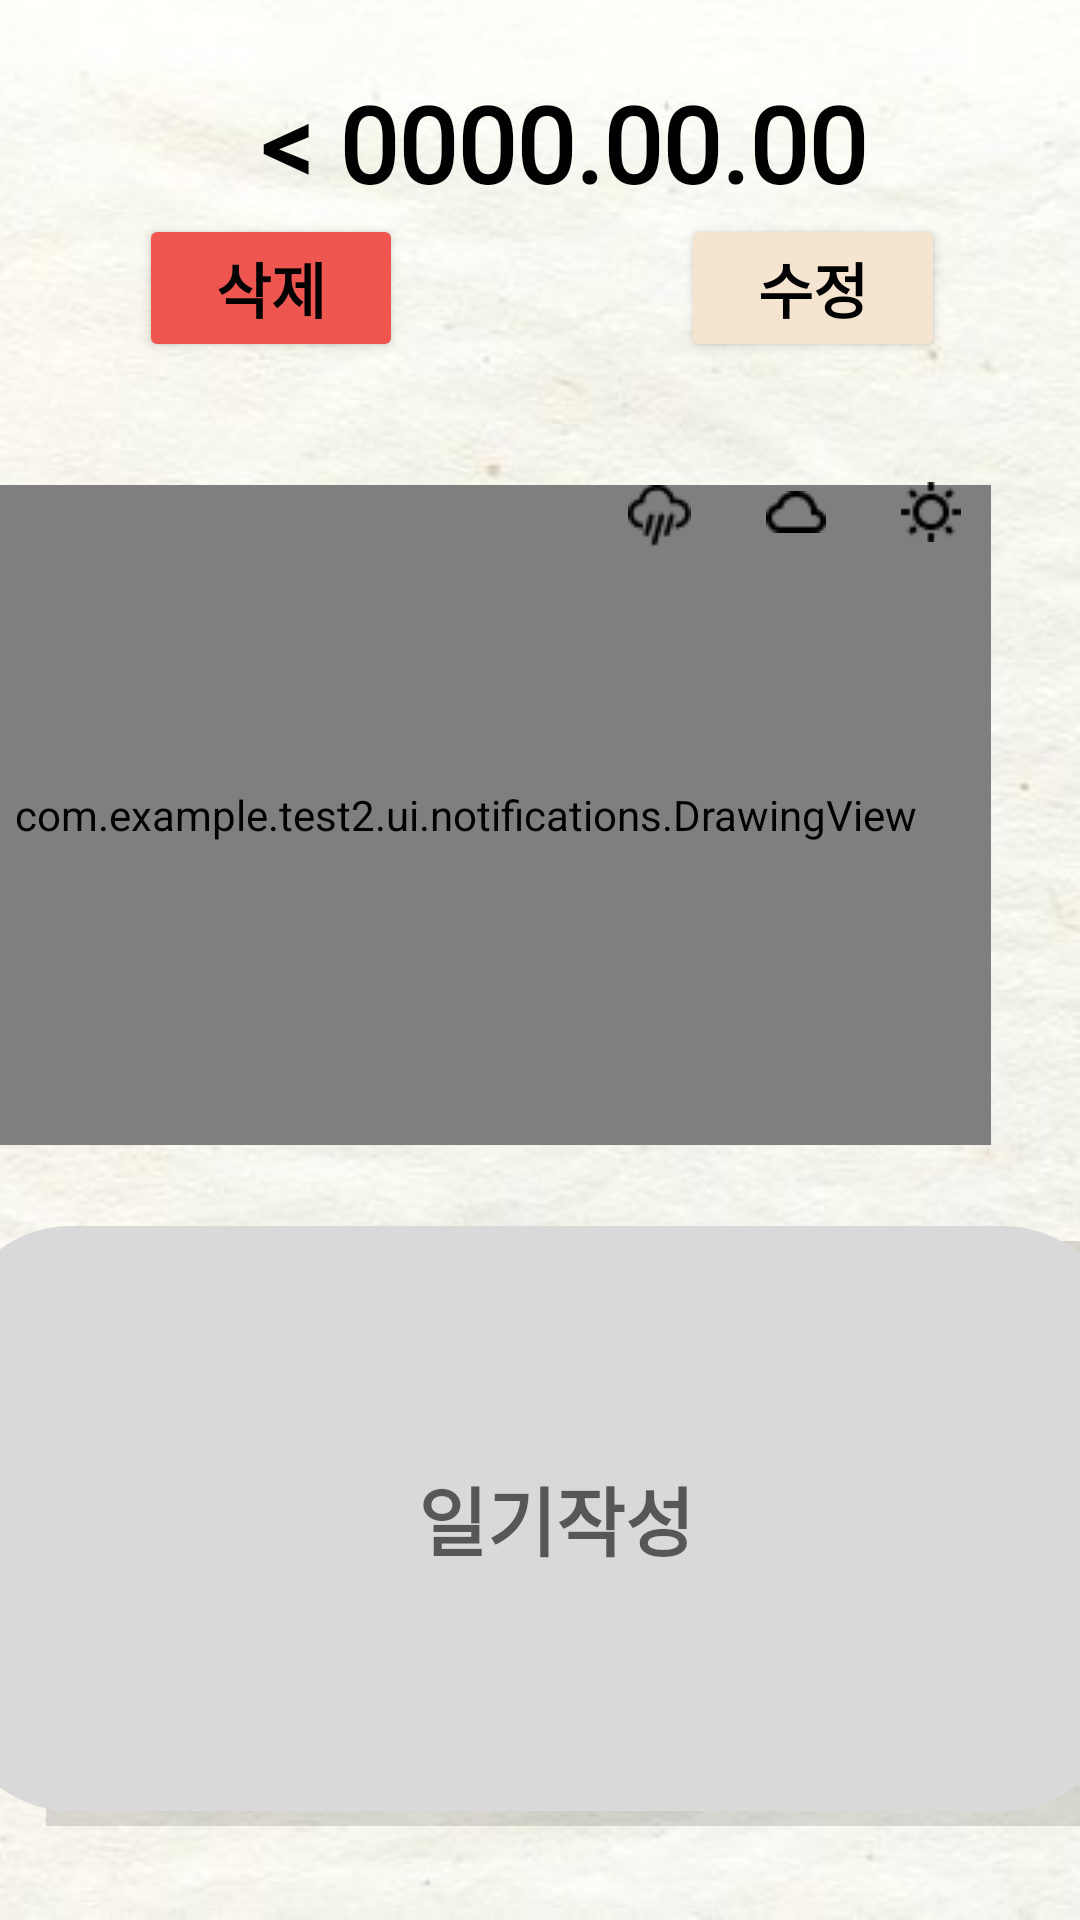

Here is an Android app screen rendered from its layout file. Give the layout XML and the strings, colors and styles it references.
<!-- AndroidManifest.xml: application theme Theme.MyApp -->
<!-- res/layout/fix_diary.xml -->
<?xml version="1.0" encoding="utf-8"?>
<androidx.constraintlayout.widget.ConstraintLayout xmlns:android="http://schemas.android.com/apk/res/android"
    xmlns:tools="http://schemas.android.com/tools"
    android:layout_width="match_parent"
    android:layout_height="match_parent"
    xmlns:app="http://schemas.android.com/apk/res-auto"
    android:background="@drawable/totalbackground">


    <Button
        android:id="@+id/deleteButton"
        android:layout_width="wrap_content"
        android:layout_height="wrap_content"
        android:text="삭제"
        android:textSize="20dp"
        android:textStyle="bold"
        android:textColor="@color/black"
        android:fontFamily="@font/nanumfont"
        app:layout_constraintHorizontal_bias="0.17"
        app:layout_constraintLeft_toLeftOf="parent"
        app:layout_constraintRight_toRightOf="parent"
        android:backgroundTint="#f05650"
        app:layout_constraintBottom_toTopOf="@+id/drawingFrame"
        android:layout_marginBottom="6dp" />

    <TextView
        android:id="@+id/dateTextView"
        android:layout_width="204dp"
        android:layout_height="45dp"
        android:fontFamily="@font/nanumfont"
        android:text="&lt; 0000.00.00 &gt;"
        android:textColor="@color/black"
        android:textSize="35dp"
        android:textStyle="bold"
        app:layout_constraintLeft_toLeftOf="parent"
        app:layout_constraintRight_toRightOf="parent"
        app:layout_constraintHorizontal_bias="0.555"
        app:layout_constraintBottom_toTopOf="@+id/saveButton"
        android:layout_marginBottom="2dp" />

    <FrameLayout
        android:id="@+id/drawingFrame"
        android:layout_width="360dp"
        android:layout_height="270dp"
        app:layout_constraintBottom_toBottomOf="parent"
        android:layout_marginTop="10dp"
        app:layout_constraintRight_toRightOf="parent"
        app:layout_constraintTop_toTopOf="parent"
        app:layout_constraintVertical_bias="0.324"
        android:layout_marginRight="20dp">

        <ImageView
            android:id="@+id/backgroundImageView"
            android:layout_width="match_parent"
            android:layout_height="match_parent"
            android:src="@drawable/diary_sketch"
            android:scaleType="centerCrop"
            android:contentDescription="배경 이미지" />

        <com.example.test2.ui.notifications.DrawingView
            android:id="@+id/drawingView"
            android:layout_width="match_parent"
            android:layout_height="match_parent"
            android:layout_marginTop="35dp"
            android:layout_marginBottom="15dp"
            android:layout_marginEnd="10dp"
            android:background="@android:color/transparent" /> 

        
        <ImageButton
            android:id="@+id/sunnyButton"
            android:layout_width="wrap_content"
            android:layout_height="wrap_content"
            app:srcCompat="@drawable/sun"
            android:layout_gravity="top|end"
            android:layout_marginTop="34dp"
            android:layout_marginEnd="20dp"
            android:background="@android:color/transparent"
            android:contentDescription="해"/>

        
        <View
            android:id="@+id/redDot3"
            android:layout_width="12dp"
            android:layout_height="12dp"
            android:background="@drawable/red_dot"
            android:layout_gravity="top|end"
            android:layout_marginTop="30dp"
            android:layout_marginEnd="10dp"
            android:visibility="invisible" />

        <ImageButton
            android:id="@+id/cloudButton"
            android:layout_width="wrap_content"
            android:layout_height="wrap_content"
            app:srcCompat="@drawable/cloud"
            android:layout_gravity="top|end"
            android:layout_marginTop="37dp"
            android:layout_marginEnd="65dp"
            android:background="@android:color/transparent"
            android:contentDescription="구름"/>

        
        <View
            android:id="@+id/redDot"
            android:layout_width="12dp"
            android:layout_height="12dp"
            android:background="@drawable/red_dot"
            android:layout_gravity="top|end"
            android:layout_marginTop="30dp"
            android:layout_marginEnd="55dp"
            android:visibility="invisible" />

        <ImageButton
            android:id="@+id/rainButton"
            android:layout_width="wrap_content"
            android:layout_height="wrap_content"
            app:srcCompat="@drawable/rain"
            android:layout_gravity="top|end"
            android:layout_marginTop="35dp"
            android:layout_marginEnd="110dp"
            android:background="@android:color/transparent"
            android:contentDescription="비"/>

        
        <View
            android:id="@+id/redDot2"
            android:layout_width="12dp"
            android:layout_height="12dp"
            android:background="@drawable/red_dot"
            android:layout_gravity="top|end"
            android:layout_marginTop="30dp"
            android:layout_marginEnd="100dp"
            android:visibility="invisible" />

    </FrameLayout>


    <FrameLayout
        android:layout_width="370dp"
        android:layout_height="200dp"
        app:layout_constraintHorizontal_bias="0.5"
        app:layout_constraintLeft_toLeftOf="parent"
        app:layout_constraintRight_toRightOf="parent"
        app:layout_constraintTop_toBottomOf="@+id/drawingFrame"
        android:layout_marginTop="12dp">

        <View
            android:layout_width="match_parent"
            android:layout_height="match_parent"
            android:layout_marginStart="20dp"
            android:layout_marginTop="5dp"
            android:background="#20000000" />

        
        <ImageView
            android:layout_width="367dp"
            android:layout_height="195dp"
            android:src="@drawable/diary_text"
            android:scaleType="centerCrop"
            android:contentDescription="배경 이미지" />

        
        <EditText
            android:id="@+id/diaryEditText"
            android:layout_width="match_parent"
            android:layout_height="match_parent"
            android:background="@android:color/transparent"
            android:fontFamily="@font/nanumfont"
            android:gravity="center"
            android:hint="일기작성"
            android:textColor="@color/black"
            android:textStyle="bold"
            android:textSize="25sp"
            android:inputType="textMultiLine"
            android:layout_marginLeft="25dp"
            android:layout_marginRight="15dp"
            android:layout_marginTop="5dp"
            android:layout_marginBottom="10dp"/>
    </FrameLayout>


    <Button
        android:id="@+id/saveButton"
        android:layout_width="wrap_content"
        android:layout_height="wrap_content"
        android:text="수정"
        android:textSize="20dp"
        android:textStyle="bold"
        android:textColor="@color/black"
        android:fontFamily="@font/nanumfont"
        app:layout_constraintHorizontal_bias="0.835"
        app:layout_constraintLeft_toLeftOf="parent"
        app:layout_constraintRight_toRightOf="parent"
        android:backgroundTint="#F5E4D0"
        app:layout_constraintBottom_toTopOf="@+id/drawingFrame"
        android:layout_marginBottom="6dp" />

    <ImageButton
        android:id="@+id/backButton"
        android:layout_width="50dp"
        android:layout_height="50dp"
        android:backgroundTint="@color/white"
        app:layout_constraintHorizontal_bias="0.113"
        app:layout_constraintLeft_toLeftOf="parent"
        app:layout_constraintRight_toRightOf="parent"
        app:srcCompat="@drawable/arrow_left"
        android:contentDescription="뒤로가기"
        app:layout_constraintEnd_toStartOf="@+id/dateTextView"
        android:layout_marginEnd="28dp"
        app:layout_constraintBottom_toTopOf="@+id/saveButton"
        android:layout_marginBottom="2dp"
        android:background="@android:color/transparent"/>


</androidx.constraintlayout.widget.ConstraintLayout>
<!-- resources referenced by this layout -->
<resources>
  <color name="black">#FF000000</color>
  <color name="white">#FFFFFFFF</color>
  <!-- drawable cloud: png bitmap (drawable, 289 bytes) -->
  <!-- drawable diary_text (drawable) -->
  <?xml version="1.0" encoding="utf-8"?>
  <shape xmlns:android="http://schemas.android.com/apk/res/android"
      android:shape="rectangle">
  
      <stroke
          android:color="#d9d9d9"
          android:width="1dp"/>
      <solid
          android:color="#d9d9d9"/>
      <size
          android:width="300dp"
          android:height="150dp"/>
      <corners
          android:bottomLeftRadius="30dp"
          android:bottomRightRadius="30dp"
          android:topLeftRadius="30dp"
          android:topRightRadius="30dp"/>
  
  
  
  </shape>
  <!-- drawable rain: png bitmap (drawable, 401 bytes) -->
  <!-- drawable red_dot (drawable) -->
  <?xml version="1.0" encoding="utf-8"?>
      <shape xmlns:android="http://schemas.android.com/apk/res/android">
          <solid android:color="@android:color/holo_red_light" />
          <corners android:radius="6dp" />
      </shape>
  <!-- drawable sun: png bitmap (drawable, 336 bytes) -->
  <!-- drawable totalbackground: jpg bitmap (drawable, 36017 bytes) -->
  <style name="Theme.MyApp" parent="Theme.MaterialComponents.Light.NoActionBar">
          
          <item name="colorPrimary">#6200EE</item>
          <item name="colorPrimaryVariant">#3700B3</item>
          <item name="colorOnPrimary">#FFFFFF</item>
          <item name="colorSecondary">#03DAC5</item>
          <item name="colorOnSecondary">#000000</item>
          <item name="android:statusBarColor">#3D3D3D</item>
          <item name="android:navigationBarColor">#3D3D3D</item>
      </style>
</resources>
